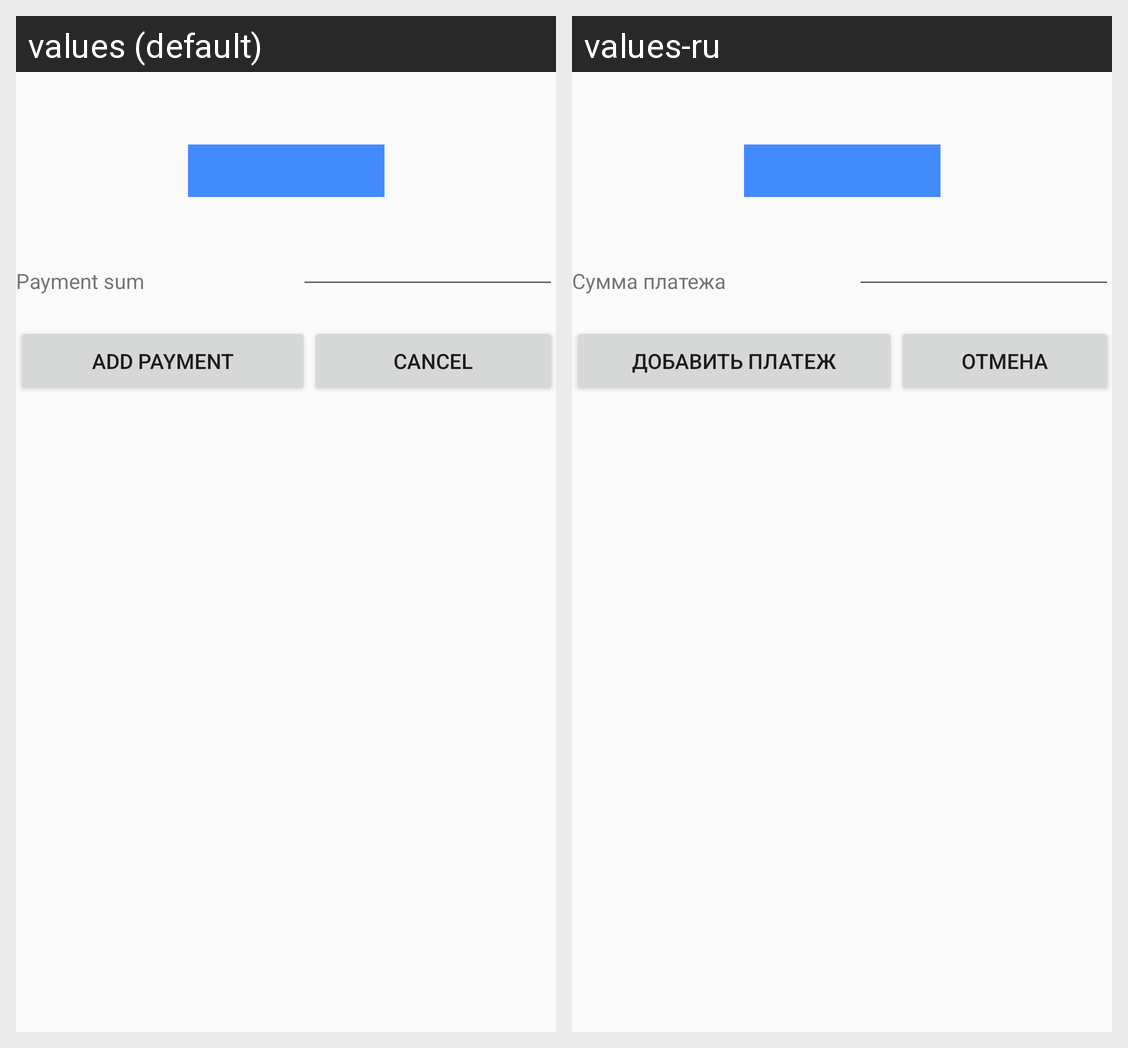

This grid shows one Android layout under two languages. Give, for every string resource on the screen, its name, the default text and each shown locale's text.
Android screen res/layout/activity_add_fixed_payment.xml rendered under 2 locales, left to right: values (default), values-ru. Device: Nexus 5 (rendered at 1080×1920; each locale shown at half size, 540×960, under a caption strip naming it); theme AppTheme.
Strings drawn on this screen, with the default value and each locale's value (text and hints the layout hard-codes, and strings that could not be matched under every locale, appear in the picture but are not listed):

payment_sum
  values: Payment sum
  values-ru: Сумма платежа

btn_txt_add_payment
  values: Add payment
  values-ru: Добавить платеж

btn_txt_cancel
  values: Cancel
  values-ru: Отмена
